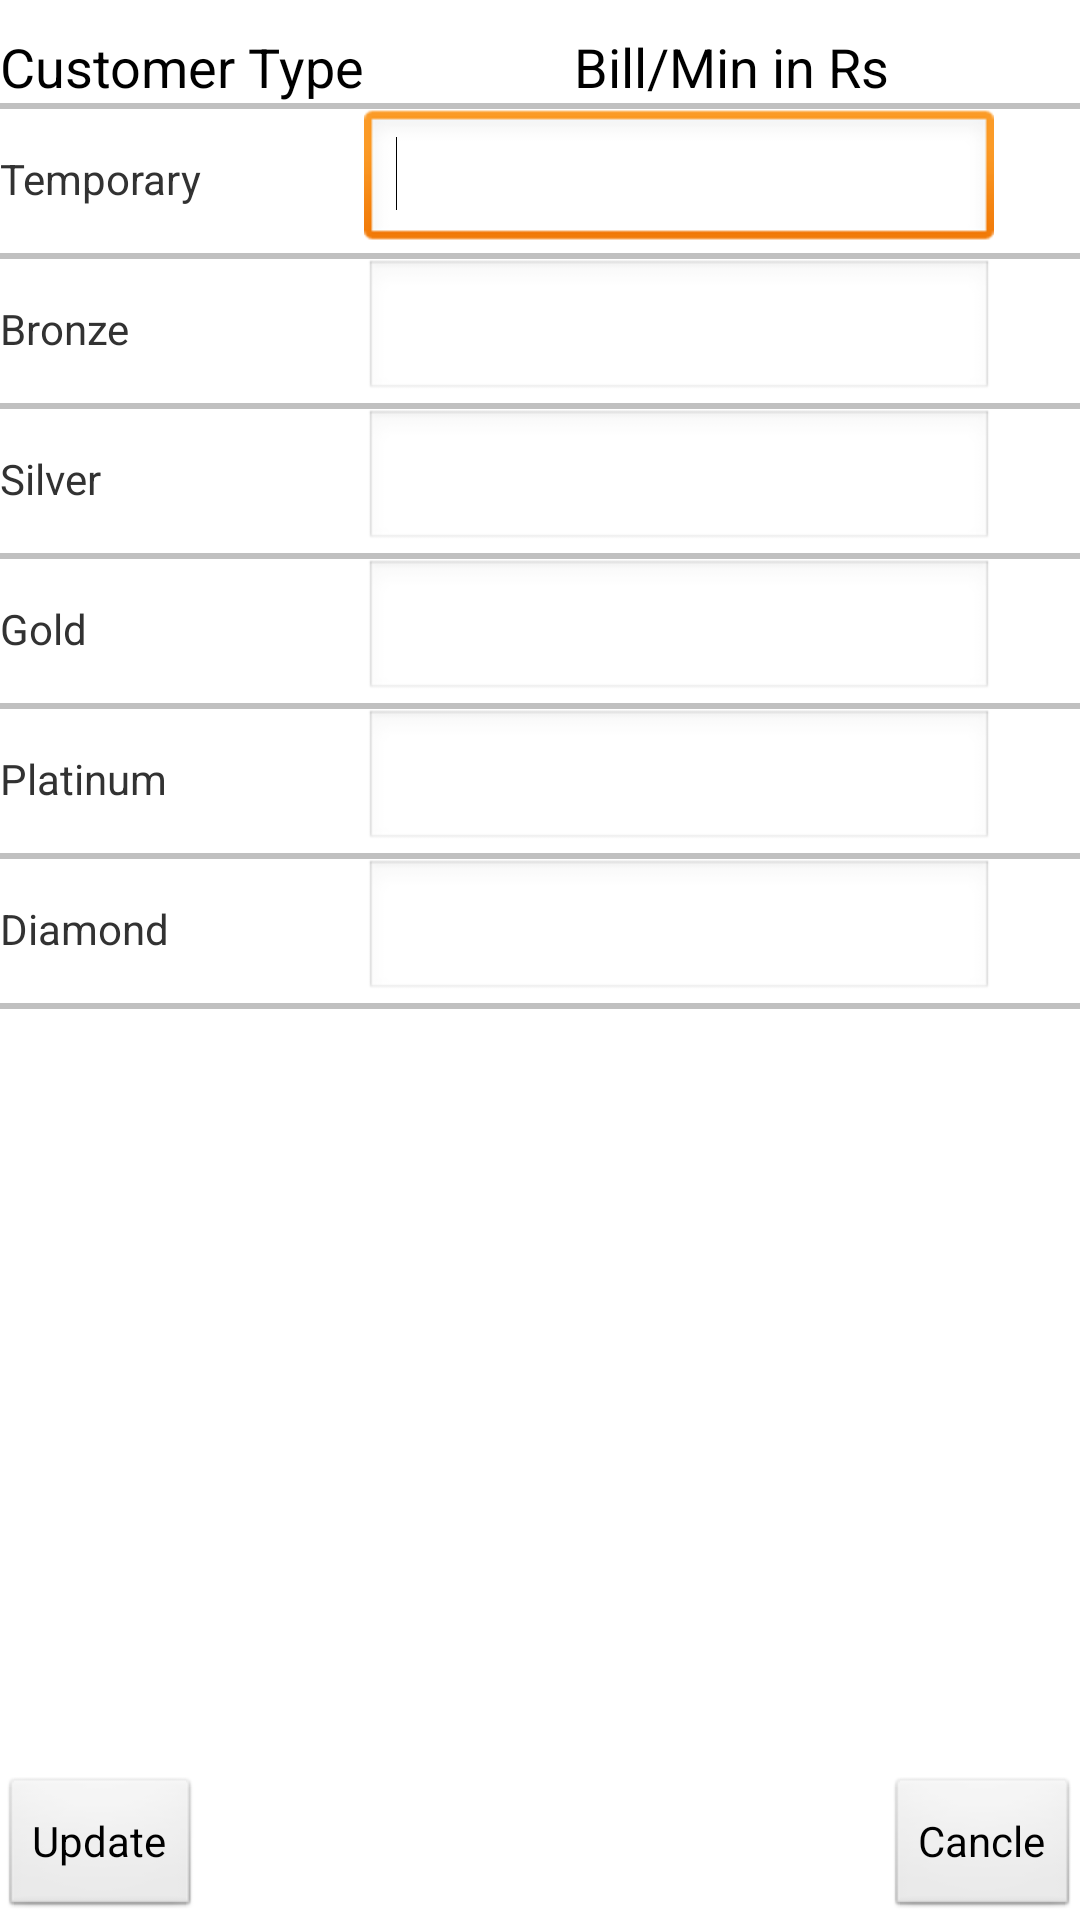

The Android layout XML behind this screen, and the referenced resources:
<!-- AndroidManifest.xml: application theme AppTheme -->
<!-- res/layout/activity_configdetail.xml -->
<RelativeLayout xmlns:android="http://schemas.android.com/apk/res/android"
    xmlns:tools="http://schemas.android.com/tools"
    android:layout_width="match_parent"
    android:layout_height="match_parent" >

    <TableLayout
        android:layout_width="wrap_content"
        android:layout_height="wrap_content"
        android:layout_alignParentLeft="true"
        android:layout_alignParentTop="true" >

        <TableRow
            android:id="@+id/tableRow1"
            android:layout_width="wrap_content"
            android:layout_height="wrap_content" >

            <TextView
                android:id="@+id/textView2"
                android:layout_width="wrap_content"
                android:layout_height="wrap_content"
                android:text="Customer Type"
                android:textAppearance="?android:attr/textAppearanceMedium" />

            <TextView
                android:id="@+id/textView1"
                android:layout_width="wrap_content"
                android:layout_height="wrap_content"
                android:text="Bill/Min in Rs"
                android:paddingLeft="70dip"
                android:paddingTop="10dip"
                android:textAppearance="?android:attr/textAppearanceMedium" />

        </TableRow>
        <View
             android:layout_width="fill_parent"
             android:layout_height="2dp"
             android:background="#c0c0c0"/>

        <TableRow
            android:id="@+id/tableRow2"
            android:layout_width="wrap_content"
            android:layout_height="wrap_content" >

            <TextView
                android:id="@+id/textView3"
                android:layout_width="wrap_content"
                android:layout_height="wrap_content"
                android:text="Temporary"
                android:textAppearance="?android:attr/textAppearanceSmall" />

            <EditText
                android:id="@+id/editText1"
                android:layout_width="wrap_content"
                android:layout_height="wrap_content"
                android:ems="10"
                android:inputType="numberDecimal" >

                <requestFocus />
            </EditText>

        </TableRow>
        <View
             android:layout_width="fill_parent"
             android:layout_height="2dp"
             android:background="#c0c0c0"/>

        <TableRow
            android:id="@+id/tableRow3"
            android:layout_width="wrap_content"
            android:layout_height="wrap_content" >

            <TextView
                android:id="@+id/textView4"
                android:layout_width="wrap_content"
                android:layout_height="wrap_content"
                android:text="Bronze"
                android:textAppearance="?android:attr/textAppearanceSmall" />

            <EditText
                android:id="@+id/editText2"
                android:layout_width="wrap_content"
                android:layout_height="wrap_content"
                android:ems="10"
                android:inputType="numberDecimal" />

        </TableRow>
        <View
             android:layout_width="fill_parent"
             android:layout_height="2dp"
             android:background="#c0c0c0"/>

        <TableRow
            android:id="@+id/tableRow4"
            android:layout_width="wrap_content"
            android:layout_height="wrap_content" >

            <TextView
                android:id="@+id/textView5"
                android:layout_width="wrap_content"
                android:layout_height="wrap_content"
                android:text="Silver"
                android:textAppearance="?android:attr/textAppearanceSmall" />

            <EditText
                android:id="@+id/editText3"
                android:layout_width="wrap_content"
                android:layout_height="wrap_content"
                android:ems="10"
                android:inputType="numberDecimal" />

        </TableRow>
        <View
             android:layout_width="fill_parent"
             android:layout_height="2dp"
             android:background="#c0c0c0"/>

        <TableRow
            android:id="@+id/tableRow5"
            android:layout_width="wrap_content"
            android:layout_height="wrap_content" >

            <TextView
                android:id="@+id/textView6"
                android:layout_width="wrap_content"
                android:layout_height="wrap_content"
                android:text="Gold"
                android:textAppearance="?android:attr/textAppearanceSmall" />

            <EditText
                android:id="@+id/editText4"
                android:layout_width="wrap_content"
                android:layout_height="wrap_content"
                android:ems="10"
                android:inputType="numberDecimal" />

        </TableRow>
        <View
             android:layout_width="fill_parent"
             android:layout_height="2dp"
             android:background="#c0c0c0"/>

        <TableRow
            android:id="@+id/tableRow6"
            android:layout_width="wrap_content"
            android:layout_height="wrap_content" >

            <TextView
                android:id="@+id/textView7"
                android:layout_width="wrap_content"
                android:layout_height="wrap_content"
                android:text="Platinum"
                android:textAppearance="?android:attr/textAppearanceSmall" />

            <EditText
                android:id="@+id/editText5"
                android:layout_width="wrap_content"
                android:layout_height="wrap_content"
                android:ems="10"
                android:inputType="numberDecimal" />

        </TableRow>
        <View
             android:layout_width="fill_parent"
             android:layout_height="2dp"
             android:background="#c0c0c0"/>

        <TableRow
            android:id="@+id/tableRow7"
            android:layout_width="wrap_content"
            android:layout_height="wrap_content" >

            <TextView
                android:id="@+id/textView8"
                android:layout_width="wrap_content"
                android:layout_height="wrap_content"
                android:text="Diamond"
                android:textAppearance="?android:attr/textAppearanceSmall" />

            <EditText
                android:id="@+id/editText6"
                android:layout_width="wrap_content"
                android:layout_height="wrap_content"
                android:ems="10"
                android:inputType="numberDecimal" />

        </TableRow>
<View
             android:layout_width="fill_parent"
             android:layout_height="2dp"
             android:background="#c0c0c0"/>
    </TableLayout>

    <Button
        android:id="@+id/button1"
        android:layout_width="wrap_content"
        android:layout_height="wrap_content"
        android:onClick="oncanclebutttonclick"
        android:layout_alignParentBottom="true"
        android:layout_alignParentRight="true"
        android:text="Cancle" />

    <Button
        android:id="@+id/button2"
        android:layout_width="wrap_content"
        android:layout_height="wrap_content"
        android:layout_alignParentBottom="true"
        android:layout_alignParentLeft="true"
        android:text="Update" />

</RelativeLayout>
<!-- resources referenced by this layout -->
<resources>
  <style name="AppTheme" parent="android:Theme.Light" />
</resources>
